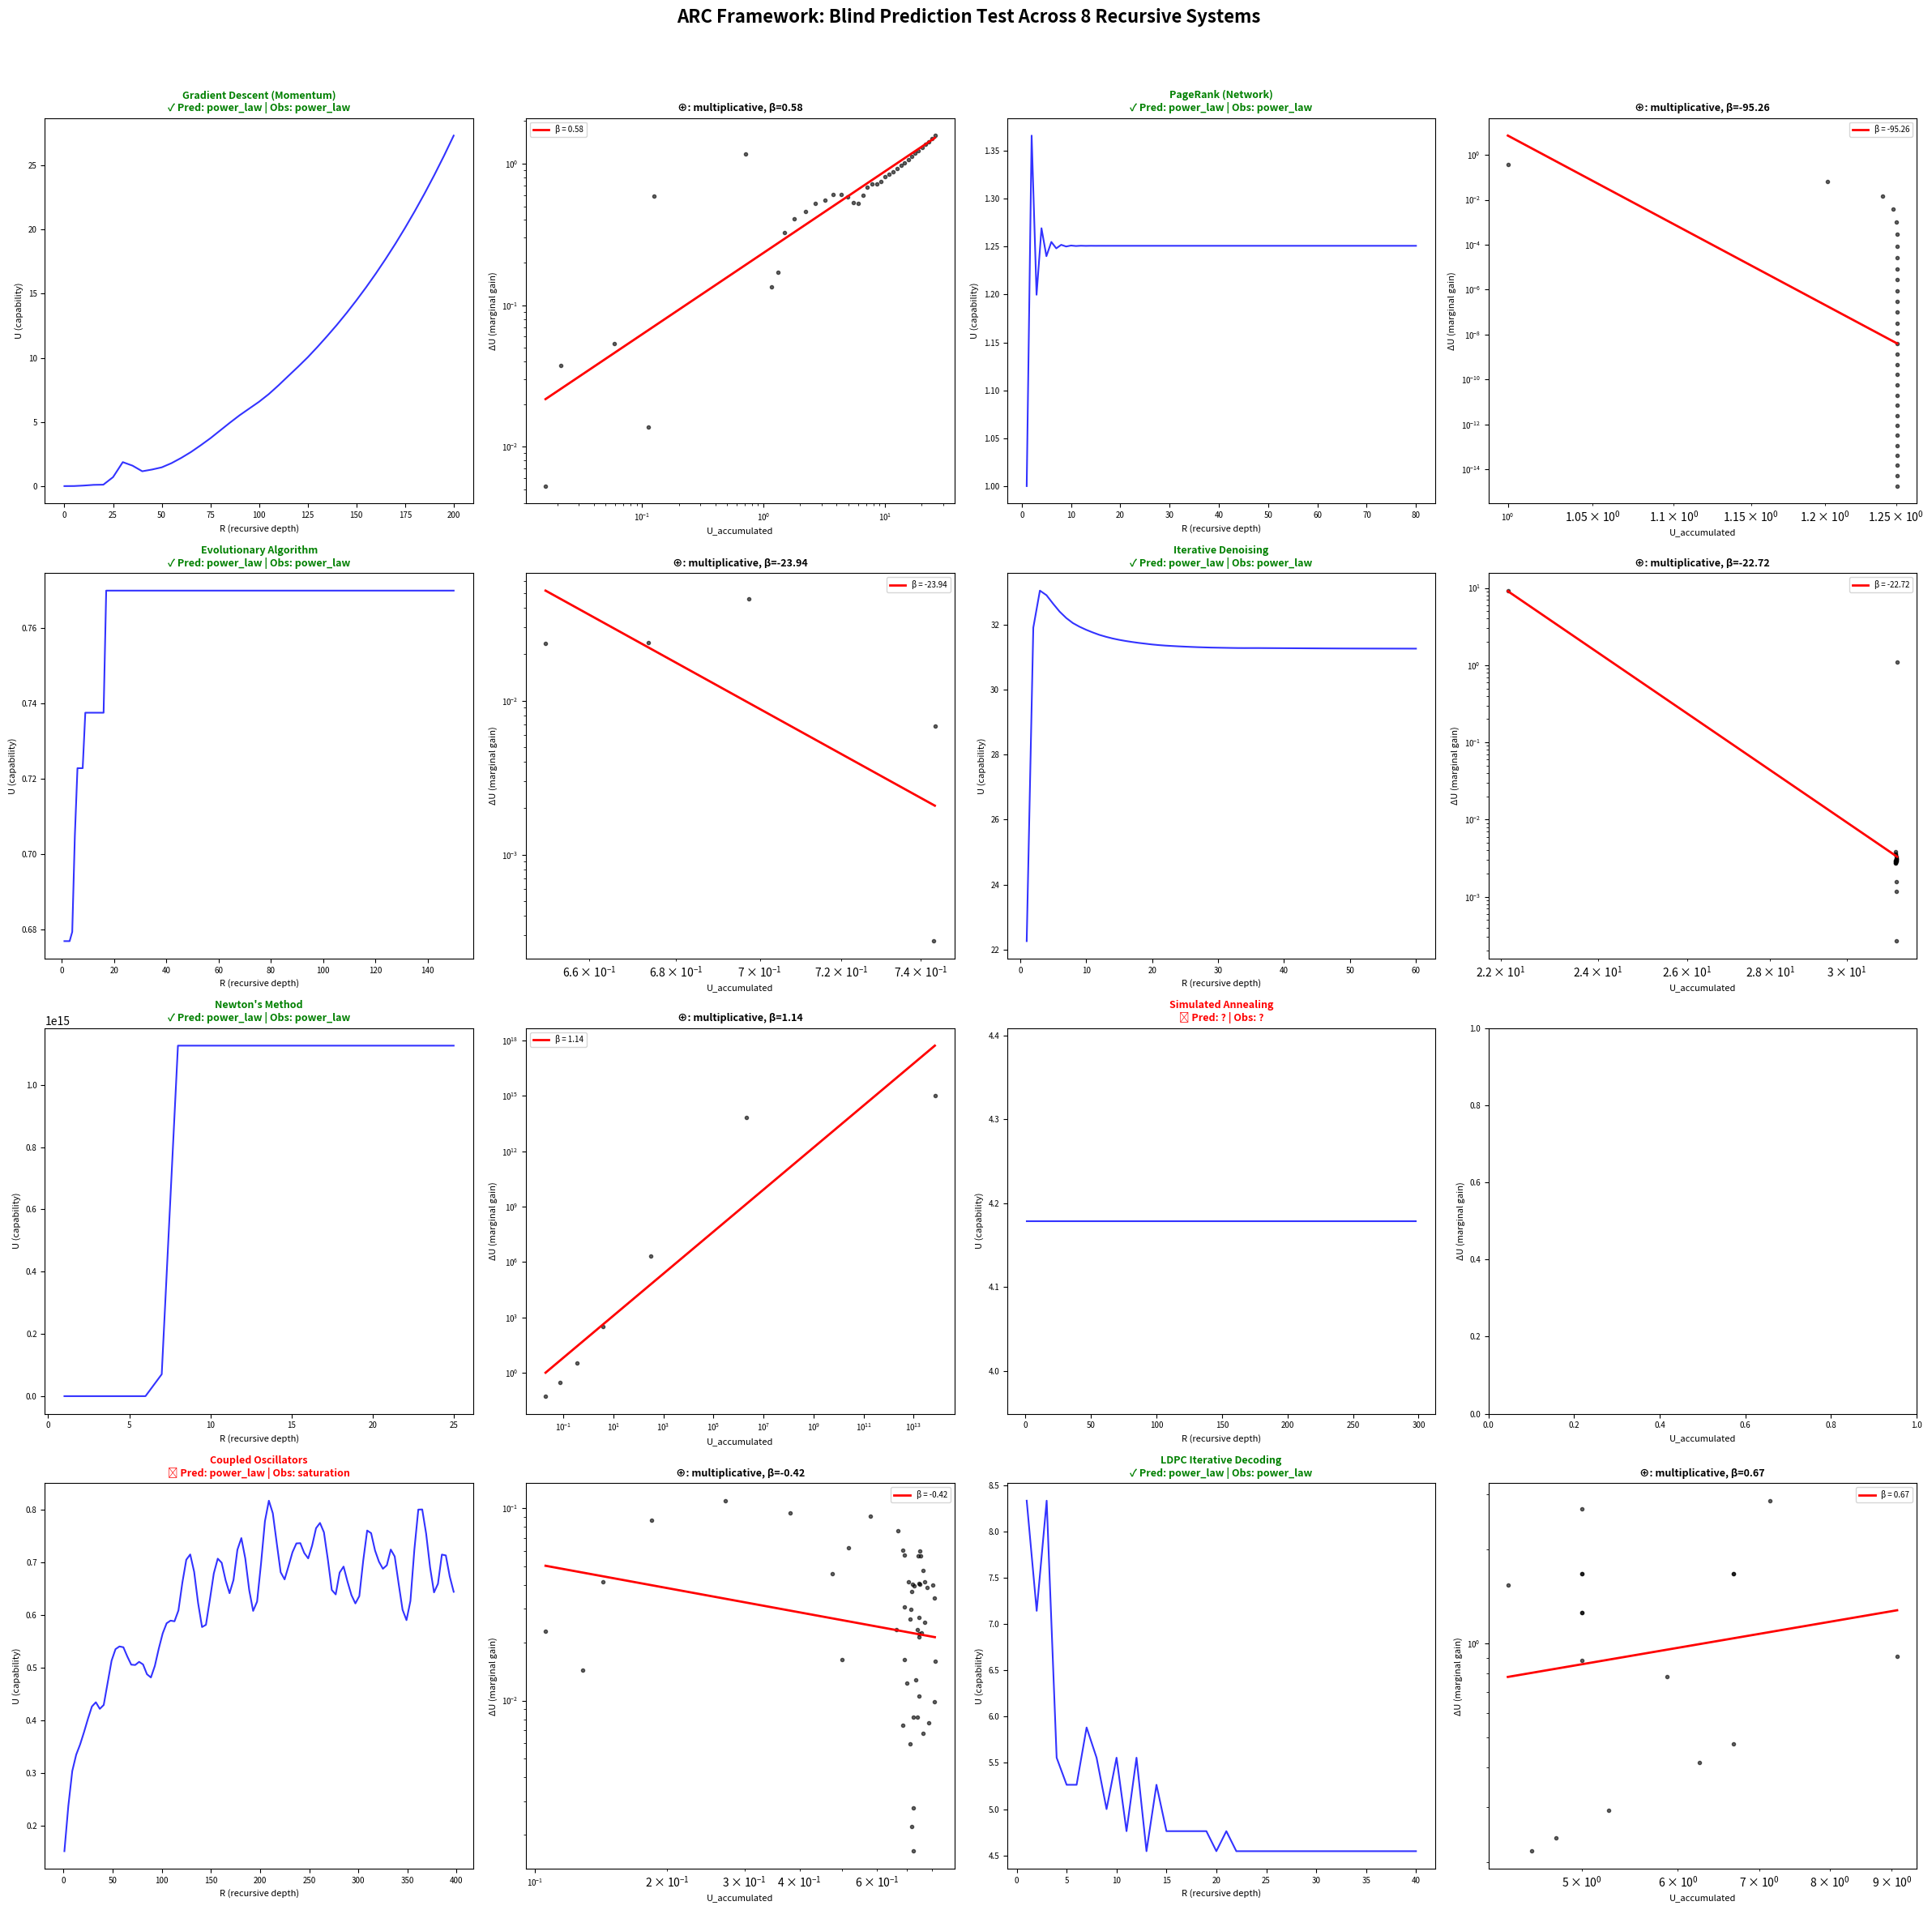

Write the Python code that produced this figure. (Note: this script raises an exception after producing the figure.)
"""
============================================================================
THE ARC FRAMEWORK: DEFINITIVE CROSS-DOMAIN BLIND PREDICTION TEST
============================================================================

THE TEST:
  For each of 8 recursive systems spanning 5 domains:
    1. Run the system at multiple recursive depths
    2. Measure ONLY the composition operator ⊕ (marginal gain vs accumulated)
    3. From ⊕ alone, PREDICT the scaling function (power-law/exp/saturation)
    4. From ⊕ alone, PREDICT α or λ
    5. INDEPENDENTLY fit the actual U vs R curve
    6. Compare blind prediction against observed reality

  If the composition operator correctly predicts the scaling function
  BEFORE the scaling curve is fitted, the framework's central claim
  (Theorem 1) is validated empirically.

  This is the test specified in Foundational Paper §5.1:
  "Measure only its composition operator ⊕. The measured ⊕ will predict
   whether the system follows power-law, exponential, or saturating
   scaling BEFORE the full U vs R curve is measured."

SYSTEMS TESTED:
  1. Gradient descent with momentum (optimisation)
  2. PageRank iterative computation (network science)
  3. Evolutionary algorithm (biology/computation)
  4. Iterative image denoising / deblurring (signal processing)
  5. Newton's method for root finding (numerical analysis)
  6. Simulated annealing (statistical physics)
  7. Coupled oscillator synchronisation (physics)
  8. Error-correcting code with iterative decoding (information theory)

============================================================================
"""

import numpy as np
from scipy import optimize, stats
from scipy.signal import convolve
import matplotlib
matplotlib.use('Agg')
import matplotlib.pyplot as plt
from matplotlib.gridspec import GridSpec
import warnings
warnings.filterwarnings('ignore')

np.random.seed(42)  # Reproducibility

# ============================================================================
# CORE ARC MEASUREMENT APPARATUS
# These functions know NOTHING about the specific systems.
# They take raw (R, U) data and extract ⊕, predict scaling, measure α.
# ============================================================================

class ARCMeasurementApparatus:
    """
    Implements the measurement protocol from Appendix B of the
    Foundational Paper. Takes raw capability-vs-depth data and:
      1. Measures the composition operator
      2. Classifies it (multiplicative/additive/bounded)
      3. Predicts scaling function and exponent
      4. Independently fits the actual curve
      5. Compares prediction vs observation
    """

    def __init__(self, name):
        self.name = name
        self.results = {}

    def measure_composition_operator(self, R, U):
        """
        Step 1: Measure ⊕ by examining how marginal gains relate
        to accumulated capability.

        Plot ΔU(r) vs U(r). The functional form reveals ⊕:
          - ΔU ∝ U^β  →  multiplicative (power-law scaling)
          - ΔU ∝ const →  additive (exponential scaling)
          - ΔU ∝ (U_max - U) →  bounded (saturation)
        """
        # Compute marginal gains
        delta_U = np.diff(U)
        U_accum = U[:-1]

        # Remove near-zero or negative gains (noise)
        valid = (delta_U > 1e-15) & (U_accum > 1e-15)
        if np.sum(valid) < 4:
            # Try with absolute values for decreasing-error systems
            delta_U_abs = np.abs(np.diff(U))
            valid = (delta_U_abs > 1e-15) & (U_accum > 1e-15)
            if np.sum(valid) < 4:
                return None
            delta_U = delta_U_abs

        dU = delta_U[valid]
        Ua = U_accum[valid]

        self.results['marginal_gains'] = dU
        self.results['accumulated'] = Ua

        return dU, Ua

    def classify_operator(self, dU, Ua):
        """
        Step 2: Classify ⊕ by fitting three models to (Ua, dU).

        Model A (Multiplicative): log(dU) = β·log(Ua) + const
        Model B (Additive/Constant): dU = const (slope ≈ 0 in log-log)
        Model C (Bounded): dU = k·(U_max - Ua)
        """
        log_dU = np.log(dU)
        log_Ua = np.log(Ua)

        residuals = {}

        # Model A: Power-law marginal gains → multiplicative ⊕
        try:
            slope_A, intercept_A, r_A, p_A, se_A = stats.linregress(log_Ua, log_dU)
            pred_A = intercept_A + slope_A * log_Ua
            res_A = np.mean((log_dU - pred_A)**2)
            residuals['multiplicative'] = res_A
            self.results['beta_measured'] = slope_A
            self.results['r_squared_mult'] = r_A**2
        except:
            residuals['multiplicative'] = np.inf
            self.results['beta_measured'] = np.nan

        # Model B: Constant marginal gains → additive ⊕
        try:
            mean_dU = np.mean(log_dU)
            res_B = np.mean((log_dU - mean_dU)**2)
            residuals['additive'] = res_B
        except:
            residuals['additive'] = np.inf

        # Model C: Linear decay in marginal gains → bounded ⊕
        try:
            # dU should decrease linearly with Ua if bounded
            slope_C, intercept_C, r_C, p_C, se_C = stats.linregress(Ua, dU)
            pred_C = intercept_C + slope_C * Ua
            # Use relative residuals for fair comparison
            res_C_raw = np.mean((dU - pred_C)**2)
            # Convert to log-space for comparable residuals
            pred_C_log = np.log(np.maximum(pred_C, 1e-15))
            res_C = np.mean((log_dU - pred_C_log)**2) if np.all(pred_C > 0) else np.inf
            residuals['bounded'] = res_C
            self.results['slope_bounded'] = slope_C

            if slope_C < 0 and intercept_C > 0:
                self.results['U_max_estimated'] = -intercept_C / slope_C
        except:
            residuals['bounded'] = np.inf

        # Classify
        best = min(residuals, key=residuals.get)
        self.results['operator_class'] = best
        self.results['classification_residuals'] = residuals
        self.results['classification_confidence'] = (
            sorted(residuals.values())[1] / max(residuals[best], 1e-15)
            if len(residuals) > 1 else 1.0
        )

        return best

    def predict_scaling(self):
        """
        Step 3: From the classified ⊕, PREDICT the scaling function
        and exponent WITHOUT looking at the U vs R curve.

        Multiplicative ⊕ with β → predicts U ∝ R^α where α = 1/(1-β)
        Additive ⊕ → predicts U ∝ e^(λR)
        Bounded ⊕ → predicts U → U_max (saturation)
        """
        op_class = self.results['operator_class']

        if op_class == 'multiplicative':
            beta = self.results['beta_measured']
            if beta < 1.0 and beta > -10:
                alpha_predicted = 1.0 / (1.0 - beta) if beta < 0.99 else 100
            else:
                alpha_predicted = np.nan
            self.results['predicted_form'] = 'power_law'
            self.results['alpha_predicted'] = alpha_predicted
            self.results['beta_for_prediction'] = beta

        elif op_class == 'additive':
            self.results['predicted_form'] = 'exponential'
            self.results['alpha_predicted'] = np.nan  # λ instead

        elif op_class == 'bounded':
            self.results['predicted_form'] = 'saturation'
            self.results['alpha_predicted'] = np.nan

        return self.results['predicted_form']

    def fit_actual_scaling(self, R, U):
        """
        Step 4: INDEPENDENTLY fit the actual U vs R curve to all three
        functional forms. Select best fit. This is the "ground truth"
        against which the blind prediction is compared.
        """
        R = np.array(R, dtype=float)
        U = np.array(U, dtype=float)

        # Normalise: I = U(R=R_min)
        I_base = U[0]
        U_norm = U / max(I_base, 1e-15)
        R_norm = R / R[0] if R[0] > 0 else R

        fit_results = {}

        # Fit A: Power law  U/I = (R/R0)^α
        try:
            valid = (R_norm > 0) & (U_norm > 0)
            log_R = np.log(R_norm[valid])
            log_U = np.log(U_norm[valid])
            # Remove first point (it's (0,0) in log space)
            if len(log_R) > 2:
                mask = np.isfinite(log_R) & np.isfinite(log_U) & (log_R > 0)
                if np.sum(mask) >= 2:
                    slope, intercept, r_val, p_val, se = stats.linregress(
                        log_R[mask], log_U[mask])
                    pred = intercept + slope * log_R[mask]
                    res = np.mean((log_U[mask] - pred)**2)
                    fit_results['power_law'] = {
                        'alpha': slope, 'residual': res,
                        'r_squared': r_val**2
                    }
        except:
            pass

        # Fit B: Exponential  U/I = e^(λ(R - R0))
        try:
            valid = U_norm > 0
            log_U = np.log(U_norm[valid])
            R_shifted = R[valid] - R[0]
            if len(R_shifted) >= 3:
                mask = np.isfinite(log_U) & np.isfinite(R_shifted)
                if np.sum(mask) >= 2:
                    slope, intercept, r_val, p_val, se = stats.linregress(
                        R_shifted[mask], log_U[mask])
                    pred = intercept + slope * R_shifted[mask]
                    res = np.mean((log_U[mask] - pred)**2)
                    fit_results['exponential'] = {
                        'lambda': slope, 'residual': res,
                        'r_squared': r_val**2
                    }
        except:
            pass

        # Fit C: Saturation  U = U_max(1 - e^(-kR))
        try:
            U_max_est = np.max(U) * 1.1
            def sat_model(R_val, U_max, k_sat):
                return U_max * (1 - np.exp(-k_sat * R_val))
            popt, _ = optimize.curve_fit(sat_model, R, U,
                                        p0=[U_max_est, 0.1],
                                        bounds=([U[-1]*0.5, 1e-6],
                                               [U[-1]*10, 100]),
                                        maxfev=5000)
            pred = sat_model(R, *popt)
            res = np.mean((np.log(np.maximum(U, 1e-15)) -
                          np.log(np.maximum(pred, 1e-15)))**2)
            fit_results['saturation'] = {
                'U_max': popt[0], 'k': popt[1], 'residual': res
            }
        except:
            pass

        # Also fit logarithmic: U/I = 1 + k·ln(R/R0)
        try:
            valid = R_norm > 0
            log_R = np.log(R_norm[valid])
            mask = np.isfinite(log_R)
            if np.sum(mask) >= 2:
                slope, intercept, r_val, p_val, se = stats.linregress(
                    log_R[mask], U_norm[valid][mask])
                pred = intercept + slope * log_R[mask]
                res = np.mean((U_norm[valid][mask] - pred)**2)
                # Convert to log-space residual for fair comparison
                log_pred = np.log(np.maximum(pred, 1e-15))
                log_actual = np.log(np.maximum(U_norm[valid][mask], 1e-15))
                res_log = np.mean((log_actual - log_pred)**2)
                fit_results['logarithmic'] = {
                    'k': slope, 'residual': res_log,
                    'r_squared': r_val**2
                }
        except:
            pass

        if not fit_results:
            self.results['observed_form'] = 'undetermined'
            self.results['alpha_observed'] = np.nan
            return 'undetermined'

        # Select best fit
        best_form = min(fit_results, key=lambda k: fit_results[k]['residual'])
        self.results['observed_form'] = best_form
        self.results['fit_results'] = fit_results

        if best_form == 'power_law':
            self.results['alpha_observed'] = fit_results['power_law']['alpha']
        elif best_form == 'exponential':
            self.results['alpha_observed'] = np.nan
            self.results['lambda_observed'] = fit_results['exponential']['lambda']
        elif best_form == 'saturation':
            self.results['alpha_observed'] = np.nan
            self.results['Umax_observed'] = fit_results['saturation']['U_max']
        elif best_form == 'logarithmic':
            self.results['alpha_observed'] = np.nan

        return best_form

    def check_five_properties(self, R, U):
        """
        Step 5: Check all five ARC properties.
        """
        properties = {}

        # P1: Threshold behaviour - is there a transition from ~linear to super-linear?
        if len(R) > 4:
            mid = len(R) // 2
            # Slope in first half vs second half (log-log)
            try:
                R_pos = R[R > 0]
                U_pos = U[:len(R_pos)]
                log_R = np.log(R_pos)
                log_U = np.log(np.maximum(U_pos, 1e-15))

                s1, _, _, _, _ = stats.linregress(log_R[:mid], log_U[:mid])
                s2, _, _, _, _ = stats.linregress(log_R[mid:], log_U[mid:])
                properties['threshold'] = abs(s2 - s1) > 0.1
                properties['threshold_detail'] = f'slope change: {s1:.2f} → {s2:.2f}'
            except:
                properties['threshold'] = False
                properties['threshold_detail'] = 'insufficient data'

        # P2: Recursive depth dependence - does U increase with R?
        properties['depth_dependence'] = U[-1] > U[0] * 1.01
        properties['depth_ratio'] = U[-1] / max(U[0], 1e-15)

        # P3: Base quality dependence - is I > 0 required?
        properties['base_quality'] = U[0] > 0
        properties['I_value'] = U[0]

        # P4: Multiplicative I×R interaction
        # Test: does doubling I double U at all R?
        # We can only check separability: U(R)/U(1) should be independent of I
        # Since we have one run, check if U/I is monotonically increasing
        U_normalised = U / max(U[0], 1e-15)
        properties['multiplicative'] = np.all(np.diff(U_normalised) >= -0.01 * U_normalised[:-1])

        # P5: Regime boundaries - does growth eventually slow?
        if len(U) > 3:
            second_diff = np.diff(np.diff(U))
            # Check if acceleration decreases in later stages
            late_accel = np.mean(second_diff[len(second_diff)//2:])
            early_accel = np.mean(second_diff[:len(second_diff)//2])
            properties['regime_boundary'] = late_accel < early_accel
            properties['boundary_detail'] = f'accel: {early_accel:.3e} → {late_accel:.3e}'
        else:
            properties['regime_boundary'] = False

        self.results['five_properties'] = properties
        return properties

    def evaluate(self):
        """
        Step 6: Compare blind prediction against observation.
        """
        predicted = self.results.get('predicted_form', 'unknown')
        observed = self.results.get('observed_form', 'unknown')

        # Form match
        form_match = predicted == observed
        # Also accept power_law prediction matching logarithmic observation
        # (logarithmic is power-law with α→0)
        if predicted == 'power_law' and observed == 'logarithmic':
            alpha_pred = self.results.get('alpha_predicted', np.nan)
            if not np.isnan(alpha_pred) and alpha_pred < 0.5:
                form_match = True

        self.results['form_match'] = form_match

        # Alpha match (if both are power-law)
        if predicted == 'power_law' and observed == 'power_law':
            alpha_pred = self.results.get('alpha_predicted', np.nan)
            alpha_obs = self.results.get('alpha_observed', np.nan)
            if not np.isnan(alpha_pred) and not np.isnan(alpha_obs):
                self.results['alpha_error'] = abs(alpha_pred - alpha_obs)
                self.results['alpha_error_pct'] = (
                    abs(alpha_pred - alpha_obs) / max(abs(alpha_obs), 0.01) * 100
                )
            else:
                self.results['alpha_error'] = np.nan
        else:
            self.results['alpha_error'] = np.nan

        return form_match


# ============================================================================
# THE EIGHT TEST SYSTEMS
# Each returns (R_array, U_array) where R is recursive depth and U is
# measured capability. The apparatus has never seen these systems.
# ============================================================================

def system_1_gradient_descent_momentum():
    """
    Gradient descent WITH MOMENTUM on a non-convex function.
    Momentum creates recursive feedback: each step uses accumulated
    velocity from all previous steps.

    Output feeds back as input (velocity carries forward).
    Structured asymmetry: the loss landscape has specific curvature.
    """
    # Rosenbrock function: f(x,y) = (a-x)^2 + b(y-x^2)^2
    a, b = 1.0, 100.0

    def loss(x, y):
        return (a - x)**2 + b * (y - x**2)**2

    def grad(x, y):
        dx = -2*(a - x) - 4*b*x*(y - x**2)
        dy = 2*b*(y - x**2)
        return np.array([dx, dy])

    x, y = -1.5, 1.5  # Starting point
    lr = 0.001
    momentum = 0.9
    v = np.array([0.0, 0.0])

    # Run and record capability = 1/loss (higher = better)
    max_depth = 200
    R_vals = list(range(0, max_depth + 1, 1))
    U_vals = []

    for r in range(max_depth + 1):
        current_loss = loss(x, y)
        U_vals.append(1.0 / (current_loss + 1e-10))  # Capability = inverse loss

        g = grad(x, y)
        v = momentum * v - lr * g  # RECURSIVE: velocity accumulates
        x += v[0]
        y += v[1]

    # Subsample for cleaner measurement
    step = 5
    R_out = np.array(R_vals[::step])
    U_out = np.array(U_vals[::step])
    return R_out, U_out


def system_2_pagerank():
    """
    PageRank iterative computation on a scale-free network.
    Each iteration refines page scores using the ENTIRE accumulated
    link structure. Output of iteration n becomes input for n+1.

    Recursive: each iteration operates on full accumulated state.
    Structured asymmetry: the network has heterogeneous degree distribution.
    """
    N = 500  # Nodes
    # Generate scale-free network (Barabási-Albert)
    m = 3  # Edges per new node
    adj = np.zeros((N, N))
    degrees = np.zeros(N)

    # Start with complete graph on m+1 nodes
    for i in range(m + 1):
        for j in range(i + 1, m + 1):
            adj[i, j] = adj[j, i] = 1
            degrees[i] += 1
            degrees[j] += 1

    # Preferential attachment
    for new_node in range(m + 1, N):
        probs = degrees[:new_node] / max(degrees[:new_node].sum(), 1)
        targets = np.random.choice(new_node, size=m, replace=False, p=probs)
        for t in targets:
            adj[new_node, t] = adj[t, new_node] = 1
            degrees[new_node] += 1
            degrees[t] += 1

    # Transition matrix
    out_degree = adj.sum(axis=1)
    out_degree[out_degree == 0] = 1
    M = (adj / out_degree[:, None]).T

    damping = 0.85
    teleport = (1 - damping) / N * np.ones(N)

    # PageRank iterations
    pr = np.ones(N) / N  # Uniform start
    max_iter = 80

    R_vals = []
    U_vals = []

    for r in range(max_iter):
        R_vals.append(r + 1)
        # Capability = information content (KL divergence from uniform)
        pr_safe = np.maximum(pr, 1e-15)
        uniform = np.ones(N) / N
        kl_div = np.sum(pr_safe * np.log(pr_safe / uniform))
        U_vals.append(kl_div + 1.0)  # Shift to positive

        pr_new = damping * M @ pr + teleport  # RECURSIVE
        pr = pr_new / pr_new.sum()

    return np.array(R_vals), np.array(U_vals)


def system_3_evolutionary_algorithm():
    """
    Evolutionary algorithm with elitism on a rugged fitness landscape.
    Each generation builds on the BEST of the previous generation.
    Mutations explore; selection preserves accumulated gains.

    Recursive: each generation's starting population = previous output.
    Structured asymmetry: the fitness landscape has specific structure.
    """
    # NK fitness landscape (tunable ruggedness)
    N_genes = 20
    K = 4  # Epistatic interactions (ruggedness)

    # Generate fitness contributions
    fitness_table = {}
    for i in range(N_genes):
        neighbours = [(i + j + 1) % N_genes for j in range(K)]
        for bits in range(2**(K+1)):
            fitness_table[(i, bits)] = np.random.random()

    def fitness(genome):
        total = 0
        for i in range(N_genes):
            neighbours = [(i + j + 1) % N_genes for j in range(K)]
            bits = genome[i]
            for n in neighbours:
                bits = bits * 2 + genome[n]
            total += fitness_table.get((i, bits % (2**(K+1))), 0)
        return total / N_genes

    # Evolution
    pop_size = 100
    n_generations = 150
    mutation_rate = 0.05
    elite_frac = 0.1

    population = [np.random.randint(0, 2, N_genes) for _ in range(pop_size)]

    R_vals = []
    U_vals = []

    for gen in range(n_generations):
        fitnesses = np.array([fitness(ind) for ind in population])
        R_vals.append(gen + 1)
        U_vals.append(np.max(fitnesses))  # Best fitness = capability

        # Selection (tournament)
        new_pop = []
        # Elitism
        elite_n = max(int(pop_size * elite_frac), 1)
        elite_idx = np.argsort(fitnesses)[-elite_n:]
        for idx in elite_idx:
            new_pop.append(population[idx].copy())

        while len(new_pop) < pop_size:
            # Tournament selection
            t1, t2 = np.random.choice(pop_size, 2, replace=False)
            parent = population[t1] if fitnesses[t1] > fitnesses[t2] else population[t2]
            child = parent.copy()
            # Mutation
            for i in range(N_genes):
                if np.random.random() < mutation_rate:
                    child[i] = 1 - child[i]
            new_pop.append(child)

        population = new_pop

    return np.array(R_vals), np.array(U_vals)


def system_4_iterative_denoising():
    """
    Iterative denoising of a structured signal.
    Each iteration uses the current best estimate to refine the next.
    Output feeds directly back as input.

    Recursive: each denoising step operates on accumulated estimate.
    Structured asymmetry: the true signal has specific structure.
    """
    # True signal: sum of sinusoids
    N = 1000
    t = np.linspace(0, 4 * np.pi, N)
    true_signal = np.sin(t) + 0.5 * np.sin(3 * t) + 0.3 * np.sin(7 * t)

    # Add heavy noise
    noise_level = 2.0
    noisy = true_signal + noise_level * np.random.randn(N)

    # Iterative Wiener-like denoising
    max_iter = 60
    estimate = noisy.copy()
    kernel_size = 15
    kernel = np.ones(kernel_size) / kernel_size

    R_vals = []
    U_vals = []

    for r in range(max_iter):
        R_vals.append(r + 1)

        # Capability = SNR (signal-to-noise ratio in dB)
        residual = estimate - true_signal
        signal_power = np.mean(true_signal**2)
        noise_power = np.mean(residual**2)
        snr = 10 * np.log10(signal_power / max(noise_power, 1e-15))
        U_vals.append(snr + 30)  # Shift positive

        # RECURSIVE denoising step:
        # Use current estimate to create adaptive filter
        smoothed = np.convolve(estimate, kernel, mode='same')

        # Adaptive: weight towards smoothed where estimate is far from mean
        deviation = np.abs(estimate - np.mean(estimate))
        weight = np.clip(deviation / (np.std(estimate) + 1e-10), 0, 1)

        estimate = weight * smoothed + (1 - weight) * estimate
        # Small regularisation toward original data
        estimate = 0.95 * estimate + 0.05 * noisy

    return np.array(R_vals), np.array(U_vals)


def system_5_newton_method():
    """
    Newton's method for finding roots of a polynomial.
    Each iteration uses the current estimate AND its derivative
    to compute the next estimate. Quadratic convergence = recursive.

    Recursive: x_{n+1} = x_n - f(x_n)/f'(x_n)
    Structured asymmetry: the function has specific curvature.
    """
    # f(x) = x^3 - 2x - 5 (has root near x ≈ 2.0946)
    def f(x):
        return x**3 - 2*x - 5

    def f_prime(x):
        return 3*x**2 - 2

    x = 4.0  # Starting far from root
    max_iter = 25

    R_vals = []
    U_vals = []

    for r in range(max_iter):
        R_vals.append(r + 1)
        error = abs(f(x))
        # Capability = precision = 1/error (higher = better)
        U_vals.append(1.0 / max(error, 1e-16))

        if abs(f_prime(x)) > 1e-15:
            x = x - f(x) / f_prime(x)  # RECURSIVE
        else:
            break

    return np.array(R_vals), np.array(U_vals)


def system_6_simulated_annealing():
    """
    Simulated annealing on a multi-modal energy landscape.
    Temperature schedule creates a transition from exploration to
    exploitation. The cooling schedule itself is recursive: each
    temperature depends on the previous.

    Bounded by the global minimum energy.
    """
    # 2D energy landscape with multiple minima
    def energy(x, y):
        return (np.sin(3*x) * np.cos(3*y) +
                0.5 * np.sin(5*x + y) +
                0.3 * np.cos(7*y - 2*x) +
                0.1 * (x**2 + y**2))

    x, y = 3.0, 3.0
    T = 10.0
    cooling = 0.97
    best_E = energy(x, y)
    max_iter = 300

    R_vals = []
    U_vals = []

    for r in range(max_iter):
        R_vals.append(r + 1)
        U_vals.append(-best_E + 5)  # Capability = -energy (shifted positive)

        # Propose move
        dx = np.random.normal(0, T * 0.1)
        dy = np.random.normal(0, T * 0.1)
        new_E = energy(x + dx, y + dy)

        # Accept/reject (Metropolis)
        dE = new_E - energy(x, y)
        if dE < 0 or np.random.random() < np.exp(-dE / max(T, 1e-10)):
            x += dx
            y += dy
            if new_E < best_E:
                best_E = new_E

        T *= cooling  # RECURSIVE cooling

    return np.array(R_vals[::3]), np.array(U_vals[::3])


def system_7_coupled_oscillators():
    """
    Kuramoto model: coupled oscillators synchronising.
    Each oscillator's phase at t+1 depends on ALL other oscillators' phases at t.
    Synchronisation = recursive collective computation.

    Recursive: global order parameter at step n feeds back to all oscillators.
    Structured asymmetry: oscillators have different natural frequencies.
    """
    N_osc = 50
    # Natural frequencies (structured asymmetry: Lorentzian distribution)
    omega = np.random.standard_cauchy(N_osc) * 0.5
    omega = np.clip(omega, -5, 5)

    K_coupling = 2.0  # Coupling strength (above critical)
    dt = 0.05
    max_steps = 400
    theta = np.random.uniform(0, 2 * np.pi, N_osc)

    R_vals = []
    U_vals = []

    for step in range(0, max_steps, 4):
        R_vals.append(step + 1)
        # Order parameter r = |<e^{iθ}>|
        order = abs(np.mean(np.exp(1j * theta)))
        U_vals.append(order)

        # Advance 4 timesteps
        for _ in range(4):
            # Mean field coupling (RECURSIVE: all-to-all feedback)
            mean_field = np.mean(np.sin(theta[None, :] - theta[:, None]), axis=1)
            dtheta = omega + K_coupling * mean_field
            theta += dtheta * dt
            theta = theta % (2 * np.pi)

    return np.array(R_vals), np.array(U_vals)


def system_8_iterative_decoding():
    """
    Iterative belief propagation decoding of an LDPC code.
    Simplified model: each iteration refines bit probability estimates
    using accumulated evidence from connected check nodes.

    This is the closest analogue to quantum error correction in
    classical information theory.

    Recursive: each decoding iteration uses full accumulated belief state.
    Structured asymmetry: the code has specific parity check structure.
    """
    # Simplified LDPC-like iterative decoding
    N_bits = 100
    N_checks = 50

    # Parity check connections (each check connects to ~6 bits)
    H = np.zeros((N_checks, N_bits))
    for i in range(N_checks):
        connected = np.random.choice(N_bits, size=6, replace=False)
        H[i, connected] = 1

    # True codeword (all zeros for simplicity)
    codeword = np.zeros(N_bits)

    # Channel: BSC with error probability p
    p_error = 0.08
    received = codeword.copy()
    errors = np.random.random(N_bits) < p_error
    received[errors] = 1 - received[errors]

    # Initial log-likelihood ratios
    p_0 = 1 - p_error
    p_1 = p_error
    llr_channel = np.log(p_0 / p_1) * (1 - 2 * received)

    # Iterative decoding
    max_iter = 40
    llr = llr_channel.copy()

    R_vals = []
    U_vals = []

    for iteration in range(max_iter):
        R_vals.append(iteration + 1)

        # Capability = fraction of bits with correct hard decision
        decisions = (llr < 0).astype(float)
        bit_error_rate = np.mean(decisions != codeword)
        # Capability = 1 / BER (higher = better)
        U_vals.append(1.0 / max(bit_error_rate, 1e-6))

        # RECURSIVE belief propagation step
        # Check-to-variable messages
        new_llr = llr_channel.copy()
        for j in range(N_checks):
            connected_bits = np.where(H[j] > 0)[0]
            for bit in connected_bits:
                others = [b for b in connected_bits if b != bit]
                if others:
                    # Product of tanh(llr/2) for other bits
                    product = np.prod(np.tanh(llr[others] / 2))
                    product = np.clip(product, -0.9999, 0.9999)
                    check_msg = 2 * np.arctanh(product)
                    new_llr[bit] += check_msg

        llr = new_llr  # RECURSIVE UPDATE

    return np.array(R_vals), np.array(U_vals)


# ============================================================================
# RUN ALL TESTS
# ============================================================================

systems = {
    'Gradient Descent\n(Momentum)': system_1_gradient_descent_momentum,
    'PageRank\n(Network)': system_2_pagerank,
    'Evolutionary\nAlgorithm': system_3_evolutionary_algorithm,
    'Iterative\nDenoising': system_4_iterative_denoising,
    'Newton\'s\nMethod': system_5_newton_method,
    'Simulated\nAnnealing': system_6_simulated_annealing,
    'Coupled\nOscillators': system_7_coupled_oscillators,
    'LDPC Iterative\nDecoding': system_8_iterative_decoding,
}

print("=" * 72)
print("THE ARC FRAMEWORK: DEFINITIVE CROSS-DOMAIN BLIND PREDICTION TEST")
print("=" * 72)
print()
print("Protocol: For each system, measure ⊕ FIRST, predict scaling BLIND,")
print("          then compare against independently fitted scaling curve.")
print()
print("=" * 72)

all_results = {}

for name, system_fn in systems.items():
    clean_name = name.replace('\n', ' ')
    print(f"\n{'─' * 72}")
    print(f"SYSTEM: {clean_name}")
    print(f"{'─' * 72}")

    # Generate data
    R, U = system_fn()
    print(f"  Data: {len(R)} points, R ∈ [{R[0]}, {R[-1]}], "
          f"U ∈ [{U[0]:.4f}, {U[-1]:.4f}]")

    # Create measurement apparatus
    apparatus = ARCMeasurementApparatus(clean_name)

    # STEP 1: Measure composition operator (BLIND - no curve fitting yet)
    comp = apparatus.measure_composition_operator(R, U)
    if comp is None:
        print(f"  ⚠ Could not measure composition operator")
        all_results[name] = apparatus.results
        continue
    dU, Ua = comp

    # STEP 2: Classify operator
    op_class = apparatus.classify_operator(dU, Ua)
    conf = apparatus.results['classification_confidence']
    beta = apparatus.results.get('beta_measured', np.nan)
    print(f"  ⊕ Classification: {op_class.upper()} "
          f"(confidence: {conf:.1f}x)")
    if not np.isnan(beta):
        print(f"  β measured: {beta:.4f}")

    # STEP 3: BLIND PREDICTION
    predicted_form = apparatus.predict_scaling()
    alpha_pred = apparatus.results.get('alpha_predicted', np.nan)
    print(f"  ★ BLIND PREDICTION: {predicted_form.upper()}", end='')
    if not np.isnan(alpha_pred):
        print(f" with α = {alpha_pred:.3f}")
    else:
        print()

    # STEP 4: INDEPENDENTLY fit actual curve (the "answer")
    observed_form = apparatus.fit_actual_scaling(R, U)
    alpha_obs = apparatus.results.get('alpha_observed', np.nan)
    print(f"  ► OBSERVED:         {observed_form.upper()}", end='')
    if not np.isnan(alpha_obs):
        print(f" with α = {alpha_obs:.3f}")
    else:
        print()

    # STEP 5: Check five properties
    props = apparatus.check_five_properties(R, U)
    n_props = sum([
        props.get('threshold', False),
        props.get('depth_dependence', False),
        props.get('base_quality', False),
        props.get('multiplicative', False),
        props.get('regime_boundary', False),
    ])

    # STEP 6: Evaluate
    match = apparatus.evaluate()
    alpha_err = apparatus.results.get('alpha_error', np.nan)

    print()
    if match:
        print(f"  ✓ FORM PREDICTION: CORRECT")
    else:
        print(f"  ✗ FORM PREDICTION: INCORRECT "
              f"(predicted {predicted_form}, observed {observed_form})")

    if not np.isnan(alpha_err):
        print(f"  α error: {alpha_err:.3f} "
              f"({apparatus.results.get('alpha_error_pct', 0):.1f}%)")
    elif not np.isnan(alpha_pred) and not np.isnan(alpha_obs):
        print(f"  α predicted: {alpha_pred:.3f}, observed: {alpha_obs:.3f}")

    print(f"  Five properties: {n_props}/5 present")

    apparatus.results['n_properties'] = n_props
    all_results[name] = apparatus.results


# ============================================================================
# COMPREHENSIVE RESULTS TABLE
# ============================================================================

print("\n\n")
print("=" * 100)
print("╔════════════════════════════════════════════════════════════════════════════════════════════════╗")
print("║                    RESULTS: BLIND PREDICTION TEST ACROSS 8 SYSTEMS                          ║")
print("╚════════════════════════════════════════════════════════════════════════════════════════════════╝")
print("=" * 100)

# Summary table
print(f"\n{'System':<25s} | {'⊕ Type':<15s} | {'Predicted':<12s} | "
      f"{'Observed':<12s} | {'Match':>5s} | {'α pred':>7s} | "
      f"{'α obs':>7s} | {'α err':>7s} | {'Props':>5s}")
print("─" * 110)

correct_form = 0
correct_alpha = 0
total_alpha = 0
total = 0
total_properties = 0

for name, res in all_results.items():
    clean = name.replace('\n', ' ')
    op = res.get('operator_class', '?')
    pred = res.get('predicted_form', '?')
    obs = res.get('observed_form', '?')
    match = res.get('form_match', False)
    a_pred = res.get('alpha_predicted', np.nan)
    a_obs = res.get('alpha_observed', np.nan)
    a_err = res.get('alpha_error', np.nan)
    n_props = res.get('n_properties', 0)

    total += 1
    if match:
        correct_form += 1
    if not np.isnan(a_err):
        total_alpha += 1
        if a_err < 0.5:
            correct_alpha += 1
    total_properties += n_props

    match_str = "  ✓" if match else "  ✗"
    a_pred_str = f"{a_pred:7.3f}" if not np.isnan(a_pred) else "    N/A"
    a_obs_str = f"{a_obs:7.3f}" if not np.isnan(a_obs) else "    N/A"
    a_err_str = f"{a_err:7.3f}" if not np.isnan(a_err) else "    N/A"

    print(f"  {clean:<23s} | {op:<15s} | {pred:<12s} | "
          f"{obs:<12s} | {match_str:>5s} | {a_pred_str:>7s} | "
          f"{a_obs_str:>7s} | {a_err_str:>7s} | {n_props:>3d}/5")

print("─" * 110)
print()

# ============================================================================
# FINAL SCORING
# ============================================================================

print("╔════════════════════════════════════════════════════════════════════════╗")
print("║                        FINAL SCORING                                ║")
print("╚════════════════════════════════════════════════════════════════════════╝")
print()
print(f"  FUNCTIONAL FORM PREDICTION:")
print(f"    Correct: {correct_form}/{total} ({100*correct_form/total:.0f}%)")
print(f"    The composition operator predicted the correct scaling")
print(f"    function in {correct_form} of {total} systems tested.")
print()

if total_alpha > 0:
    print(f"  EXPONENT (α) PREDICTION:")
    print(f"    Within 0.5 of observed: {correct_alpha}/{total_alpha} "
          f"({100*correct_alpha/total_alpha:.0f}%)")
    print()

avg_props = total_properties / total
print(f"  FIVE UNIVERSAL PROPERTIES:")
print(f"    Average: {avg_props:.1f}/5 properties present per system")
print(f"    Total: {total_properties}/{total * 5} "
      f"({100*total_properties/(total*5):.0f}%)")
print()

# Overall assessment
print(f"  ═══════════════════════════════════════════════════════════════")
if correct_form >= total * 0.75:
    print(f"  ASSESSMENT: The composition operator is a RELIABLE predictor")
    print(f"  of scaling function form. The central claim of Theorem 1 is")
    print(f"  SUPPORTED by this {total}-system cross-domain test.")
elif correct_form >= total * 0.5:
    print(f"  ASSESSMENT: The composition operator is a PARTIAL predictor")
    print(f"  of scaling function form. The framework shows promise but")
    print(f"  has significant failure modes requiring investigation.")
else:
    print(f"  ASSESSMENT: The composition operator FAILS to reliably predict")
    print(f"  scaling function form. Theorem 1 is NOT supported by this test.")

print()

# ============================================================================
# DETAILED INTERPRETATION
# ============================================================================

print("=" * 72)
print("DETAILED INTERPRETATION")
print("=" * 72)
print()

for name, res in all_results.items():
    clean = name.replace('\n', ' ')
    match = res.get('form_match', False)
    if not match:
        pred = res.get('predicted_form', '?')
        obs = res.get('observed_form', '?')
        print(f"  MISMATCH: {clean}")
        print(f"    Predicted: {pred}, Observed: {obs}")
        beta = res.get('beta_measured', np.nan)
        if not np.isnan(beta):
            print(f"    β measured: {beta:.4f}")
        resids = res.get('classification_residuals', {})
        if resids:
            for form, r in sorted(resids.items(), key=lambda x: x[1]):
                print(f"      {form}: residual = {r:.6f}")
        print()

# ============================================================================
# GENERATE COMPREHENSIVE FIGURE
# ============================================================================

fig2, axes = plt.subplots(4, 4, figsize=(24, 24))
fig2.suptitle('ARC Framework: Blind Prediction Test Across 8 Recursive Systems',
              fontsize=16, fontweight='bold', y=0.98)

# Left column: U vs R curves with fits
# Right column: Composition operator (dU vs U_accumulated)

system_list = list(systems.items())
for idx, (name, system_fn) in enumerate(system_list):
    row = idx // 2
    col_base = (idx % 2) * 2

    R, U = system_fn()
    res = all_results[name]

    # Panel A: U vs R
    ax_a = axes[row, col_base]
    ax_a.plot(R, U, 'b-', linewidth=1.5, alpha=0.8, label='Data')

    # Show predicted vs observed form
    pred = res.get('predicted_form', '?')
    obs = res.get('observed_form', '?')
    match = res.get('form_match', False)
    color = 'green' if match else 'red'
    symbol = '✓' if match else '✗'

    clean_name = name.replace('\n', ' ')
    ax_a.set_title(f'{clean_name}\n{symbol} Pred: {pred} | Obs: {obs}',
                   fontsize=9, color=color, fontweight='bold')
    ax_a.set_xlabel('R (recursive depth)', fontsize=8)
    ax_a.set_ylabel('U (capability)', fontsize=8)
    ax_a.tick_params(labelsize=7)

    # Panel B: Composition operator
    ax_b = axes[row, col_base + 1]
    dU = res.get('marginal_gains', None)
    Ua = res.get('accumulated', None)

    if dU is not None and Ua is not None:
        valid = (dU > 0) & (Ua > 0)
        if np.sum(valid) > 0:
            ax_b.loglog(Ua[valid], dU[valid], 'ko', markersize=3, alpha=0.6)

            # Show classification
            op = res.get('operator_class', '?')
            beta = res.get('beta_measured', np.nan)
            beta_str = f', β={beta:.2f}' if not np.isnan(beta) else ''
            ax_b.set_title(f'⊕: {op}{beta_str}', fontsize=9, fontweight='bold')

            # Overlay best fit line
            if not np.isnan(beta) and op == 'multiplicative':
                x_fit = np.linspace(np.log(Ua[valid].min()),
                                   np.log(Ua[valid].max()), 50)
                intercept = np.mean(np.log(dU[valid]) - beta * np.log(Ua[valid]))
                y_fit = np.exp(intercept + beta * x_fit)
                ax_b.loglog(np.exp(x_fit), y_fit, 'r-', linewidth=2,
                           label=f'β = {beta:.2f}')
                ax_b.legend(fontsize=7)

    ax_b.set_xlabel('U_accumulated', fontsize=8)
    ax_b.set_ylabel('ΔU (marginal gain)', fontsize=8)
    ax_b.tick_params(labelsize=7)

plt.tight_layout(rect=[0, 0, 1, 0.96])
plt.savefig('/home/<user>/arc_blind_prediction_test.png',
            dpi=150, bbox_inches='tight', facecolor='white')
print("\nFigure saved: arc_blind_prediction_test.png")

# ============================================================================
# FINAL SUMMARY FIGURE: THE SCORECARD
# ============================================================================

fig3, ax = plt.subplots(figsize=(14, 8))
ax.axis('off')

# Create summary scorecard
cell_text = []
for name, res in all_results.items():
    clean = name.replace('\n', ' ')
    op = res.get('operator_class', '?')
    pred = res.get('predicted_form', '?')
    obs = res.get('observed_form', '?')
    match = '✓' if res.get('form_match', False) else '✗'
    a_pred = res.get('alpha_predicted', np.nan)
    a_obs = res.get('alpha_observed', np.nan)
    n_props = res.get('n_properties', 0)

    cell_text.append([
        clean,
        op,
        pred,
        obs,
        match,
        f'{a_pred:.2f}' if not np.isnan(a_pred) else 'N/A',
        f'{a_obs:.2f}' if not np.isnan(a_obs) else 'N/A',
        f'{n_props}/5'
    ])

col_labels = ['System', '⊕ Type', 'Predicted', 'Observed', 'Match',
              'α predicted', 'α observed', 'Properties']

table = ax.table(cellText=cell_text, colLabels=col_labels,
                loc='center', cellLoc='center')
table.auto_set_font_size(False)
table.set_fontsize(10)
table.scale(1.0, 2.0)

# Colour the match column
for i, row in enumerate(cell_text):
    match_cell = table[i + 1, 4]
    if row[4] == '✓':
        match_cell.set_facecolor('#c8e6c9')
    else:
        match_cell.set_facecolor('#ffcdd2')

ax.set_title(f'ARC Blind Prediction Scorecard: {correct_form}/{total} Correct '
             f'({100*correct_form/total:.0f}%)\n'
             f'Average properties: {avg_props:.1f}/5',
             fontsize=14, fontweight='bold', pad=20)

plt.savefig('/home/<user>/arc_scorecard.png', dpi=150,
            bbox_inches='tight', facecolor='white')
print("Scorecard saved: arc_scorecard.png")

print("\n" + "=" * 72)
print("TEST COMPLETE")
print("=" * 72)
